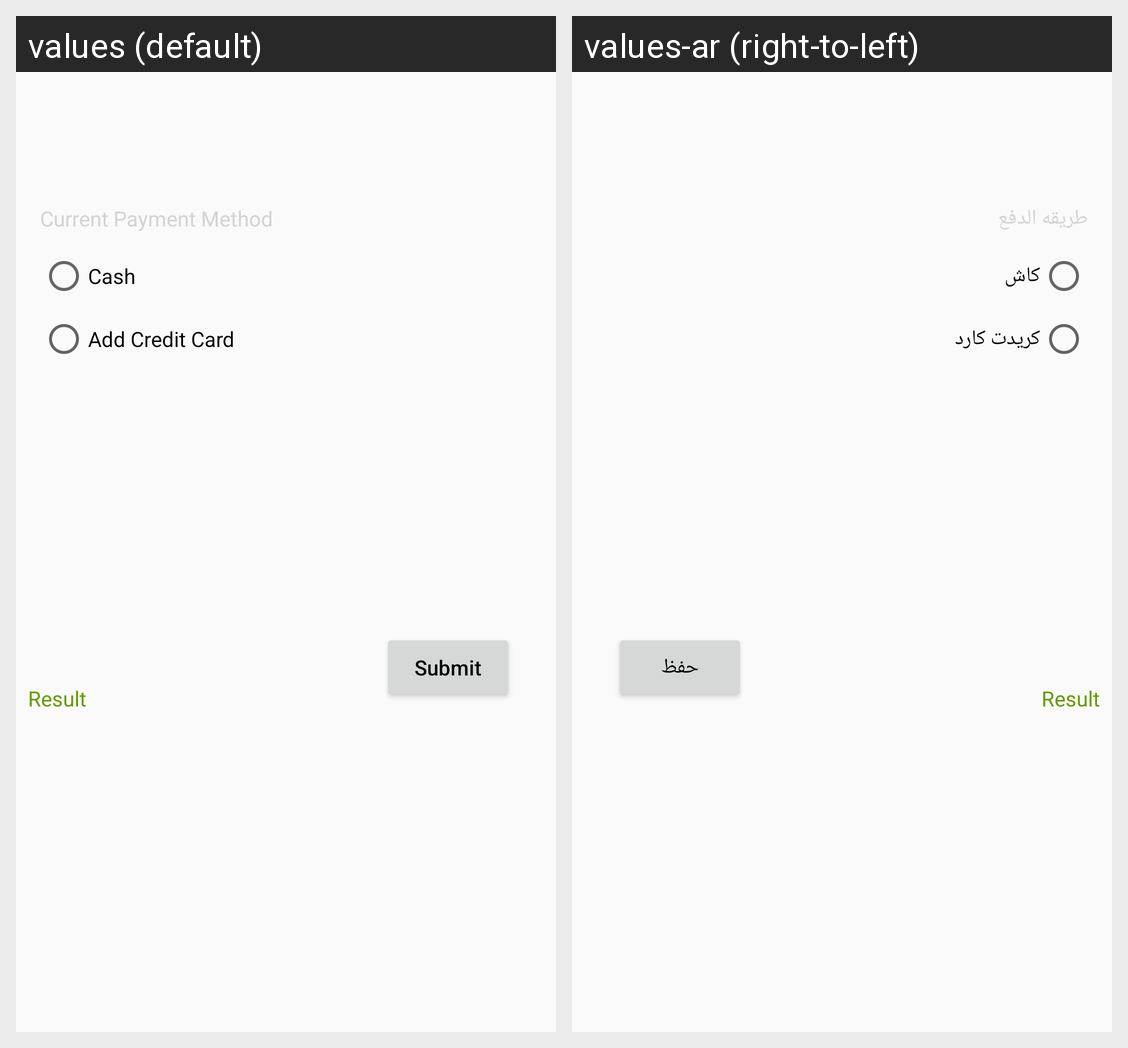

This grid shows one Android layout under two languages. Give, for every string resource on the screen, its name, the default text and each shown locale's text.
Android screen res/layout/activity_payment_options.xml rendered under 2 locales, left to right: values (default), values-ar (right-to-left). Device: Nexus 5 (rendered at 1080×1920; each locale shown at half size, 540×960, under a caption strip naming it); theme MerplyAppTheme.
Strings drawn on this screen, with the default value and each locale's value (text and hints the layout hard-codes, and strings that could not be matched under every locale, appear in the picture but are not listed):

textView_payment_page_label
  values: Current Payment Method
  values-ar: طريقه الدفع

radioButton_payment_cash
  values: Cash
  values-ar: كاش

radioButton_payment_credit
  values: Add Credit Card
  values-ar: كريدت كارد

button_payment_submit
  values: Submit
  values-ar: حفظ
